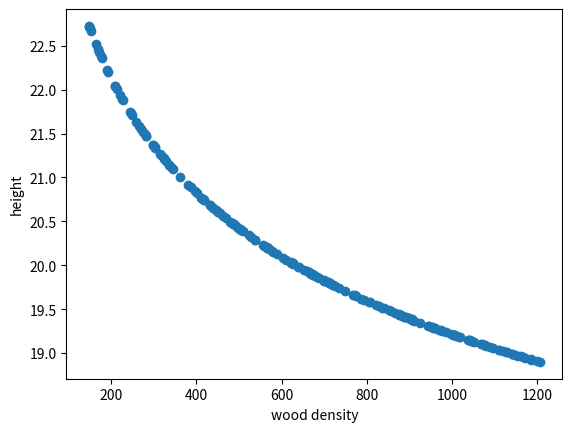

Python code for this plot:
#plotting graphs - 2nd scientific reports

import math as m
import random
import matplotlib.pyplot as plt  # Modulo para fazer gráficos


#1st: wood density + stem vs. diameter

#####generating random values for dw (g/cm3)---> 
# list of random float between a range 0.1 to 1.21
wood_density = []
diameter = []
stem = []
leaves = []
SLA = []

# Set a length of the list to 200 for wood density (kg/m3)
for i in range(0, 200):
    # any random float - reference: Fearnside 1997
    # don't use round() if you need number as it is
    x = round(random.uniform(140.,1210.),2)
    wood_density.append(x)

# print(len(wood_density))

 # Set a length of the list to 200 for stem (kgC/m2)
for i in range(0, 200):
     stm = round(random.uniform(8.,30.),2)
     stem.append(stm)

 # Set a length of the list to 200 for leaves (kgC/m2)
for i in range(0, 200):
     lvs = round(random.uniform(0.1,1.5),2)
     leaves.append(lvs)

 # Set a length of the list to 200 for SLA (m2/kg)
for i in range(0, 200):
     spec_leaf = round(random.uniform(4.,28.),2)
     SLA.append(spec_leaf)


# #calculating diameter (m), stm in kgc/m2 and wd in KgC/m3 para que o diam dê em m
for wd in wood_density:
 	 # for stm in stem:
    diam =((4*25.)/(wd*3.14*40.))**(1./(2.+0.5))
       
    diameter.append(diam)




# plt.scatter(wood_density,diameter)	
# plt.xlabel('wood density')
# plt.ylabel('diameter')
# plt.show()

# print(len(diameter))
#print(diameter)
# print(stem)

##2nd: diameter vs. crown area
crown_area=[]
for diam in diameter:
	k_allom1=100.
	krp=1.6
	crn_area = k_allom1*(diam**krp)
	crown_area.append(crn_area)


# # #print(crown_area)
# plt.scatter(diameter,crown_area)
# plt.xlabel('diameter')
# plt.ylabel('crown area')
# plt.show()



# #3rd: height vs. diameter
height = []
for diam in diameter:
	k_allom2=36.
	k_allom3=0.22

	hg=k_allom2*(diam**k_allom3)
	height.append(hg)

# # print(height)

# plt.plot(diameter,height)
# plt.xlabel('diameter')
# plt.ylabel('height')
# plt.show()

plt.scatter(wood_density,height)
plt.xlabel('wood density')
plt.ylabel('height')
plt.show()

# #4th LAI vs crown area


# LAI_1=[]
# # for lvs in leaves:
# # 	for crn_area in crown_area:
# for spec_leaf in SLA:
# #	print('for 1')
# 	for lvs in leaves:
# #		print('for 2')
# 		fst_lai=lvs*spec_leaf
# 		LAI_1.append(fst_lai)

# LAI=[]
# for fst_lai in LAI_1:
# 	print('for 1b')
# 	for crn_area in crown_area:
# 		print('for2b')
# 		scnd_lai=fst_lai/crn_area
# 		LAI.append(scnd_lai)

# # print(LAI)

# plt.scatter(SLA,LAI)

# plt.xlabel('SLA')
# plt.ylabel('LAI')
# plt.show()

